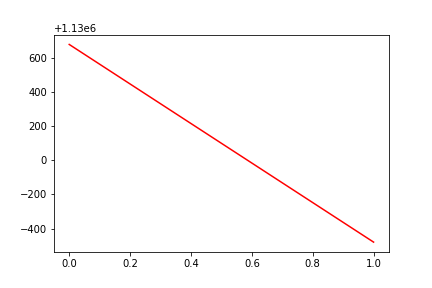

Data behind this chart, as committed beside it:
, date, assets
0, 0, 1130679
1, 20170511, 1129520
